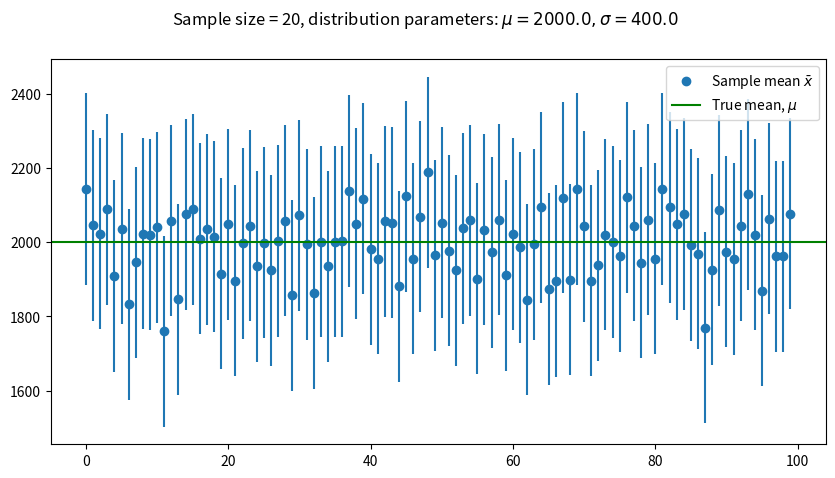
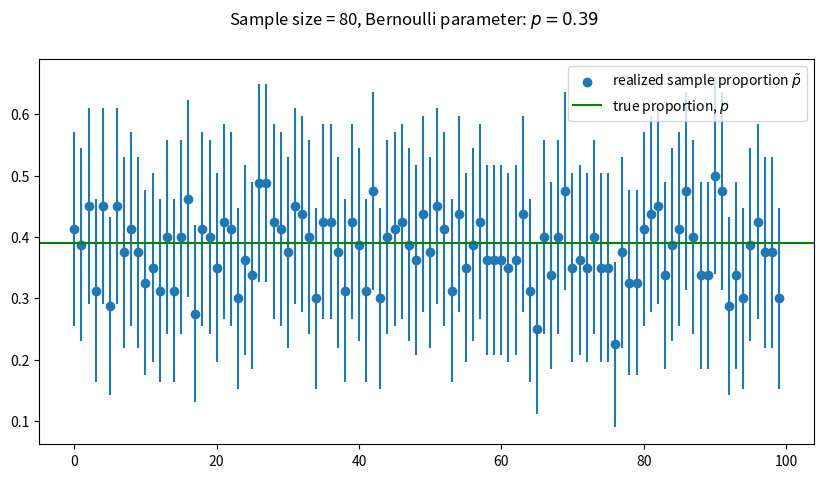
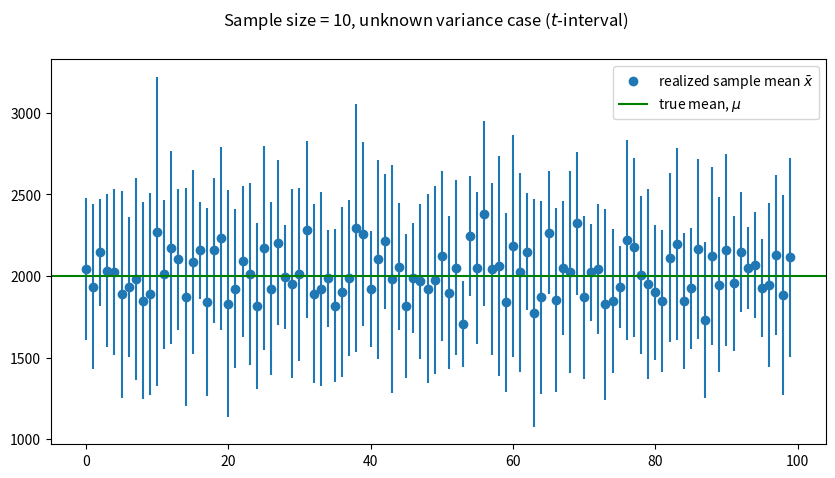

Reproduce these figures in Python, in order.
import numpy as np
import scipy.stats as stats
import seaborn as sns
from matplotlib import pyplot as plt

unknown_var = stats.norm(2000, 400)
mu = unknown_var.mean()
var = unknown_var.var()
std = unknown_var.std()

n_draws = 100
sample_size = 20

alpha = 0.15
z_a = stats.norm(0, 1).ppf(1 - alpha / 2)  # (1-alpha) * 100% confidence interval critical value

result = np.empty(n_draws)
for i in range(n_draws):
    sample_realization = unknown_var.rvs(size=sample_size)
    result[i] = np.mean(sample_realization)

upper_bound = result + z_a * std / np.sqrt(sample_size)
lower_bound = result - z_a * std / np.sqrt(sample_size)

figure = plt.figure(figsize=(10, 5))
ax = figure.add_subplot()
ax.scatter(np.arange(n_draws), result, label=r'Sample mean $\bar{x}$')
ax.errorbar(np.arange(n_draws), result, yerr=upper_bound - lower_bound, ls='none')
ax.axhline(mu, color='green', label = r'True mean, $\mu$')

plt.legend(loc='best')
figure.suptitle(r'Sample size = %d, distribution parameters: $\mu = %s, \sigma = %s$' % (sample_size, mu, std))
plt.show()

n_draws = 50000
n_correct_captures = 0
error = z_a * std / np.sqrt(sample_size)
for i in range(n_draws):
    sample_realization = unknown_var.rvs(size=sample_size)
    mean_point_estimate = np.mean(sample_realization)
    if (mu < mean_point_estimate + error ) and (mu > mean_point_estimate - error):
        n_correct_captures += 1

print(n_correct_captures / n_draws)

# 1.b: simulation parameters
p_true = 0.39
bern = stats.bernoulli(p_true)

n_draws = 100
sample_size = 80

alpha = 0.15
z_a = stats.norm(0, 1).ppf(1 - alpha / 2)  # (1-alpha) * 100% confidence interval

tilde_p = np.empty(n_draws)
lower_bound = np.empty(n_draws)
upper_bound = np.empty(n_draws)

for i in range(n_draws):
    sample_realization = bern.rvs(size=sample_size)
    tilde_p[i] = np.mean(sample_realization)
    error = z_a * np.sqrt(tilde_p[i] * (1 - tilde_p[i]) / sample_size)
    lower_bound[i] = tilde_p[i] - error
    upper_bound[i] = tilde_p[i] + error

figure = plt.figure(figsize=(10, 5))
ax = figure.add_subplot()
ax.scatter(np.arange(n_draws), tilde_p, label=r'realized sample proportion $\tilde{p}$')
ax.errorbar(np.arange(n_draws), tilde_p, yerr=upper_bound - lower_bound, ls='none')
ax.axhline(p_true, color='green', label=r'true proportion, $p$')

plt.legend(loc='best')
figure.suptitle(r'Sample size = %d, Bernoulli parameter: $p = %.2f$' % (sample_size, p_true))
plt.show()

n_draws = 50000
n_correct_captures = 0

for i in range(n_draws):
    sample_realization = bern.rvs(size=sample_size)
    tilde_p = np.mean(sample_realization)
    error = z_a * np.sqrt(tilde_p * (1 - tilde_p) / sample_size)
    if (p_true < tilde_p + error) and (p_true > tilde_p - error):
        n_correct_captures += 1

print(n_correct_captures / n_draws)

# 1.c: simulation parameters
unknown_var = stats.norm(2000, 500)
mu_true = unknown_var.mean()

n_draws = 100
sample_size = 10
alpha = 0.15
t_a = stats.t(df=sample_size - 1).ppf(1 - alpha / 2)

sample_means = np.empty(n_draws)
lower_bound = np.empty(n_draws)
upper_bound = np.empty(n_draws)

for i in range(n_draws):
    sample_realization = unknown_var.rvs(size=sample_size)
    mean_estimate = np.mean(sample_realization)
    s_estimate = np.std(sample_realization, ddof=1)
    error = t_a * s_estimate / np.sqrt(sample_size)

    sample_means[i] = mean_estimate
    lower_bound[i] = mean_estimate - error
    upper_bound[i] = mean_estimate + error

figure = plt.figure(figsize=(10, 5))
ax = figure.add_subplot()
ax.scatter(np.arange(n_draws), sample_means, label=r'realized sample mean $\bar{x}$')
ax.errorbar(np.arange(n_draws), sample_means, yerr=upper_bound - lower_bound, ls='none')
ax.axhline(mu_true, color='green', label=r'true mean, $\mu$')

plt.legend(loc='best')
figure.suptitle(r'Sample size = %d, unknown variance case ($t$-interval)' % sample_size)
plt.show()

n_draws = 50000
n_correct_captures = 0

for i in range(n_draws):
    sample_realization = unknown_var.rvs(size=sample_size)
    mean_point_estimate = np.mean(sample_realization)
    s_point_estimate = np.std(sample_realization, ddof=1)
    error = t_a * s_point_estimate / np.sqrt(sample_size)
    if (mu_true < mean_point_estimate + error) and (mu_true > mean_point_estimate - error):
        n_correct_captures += 1

print(n_correct_captures / n_draws)
